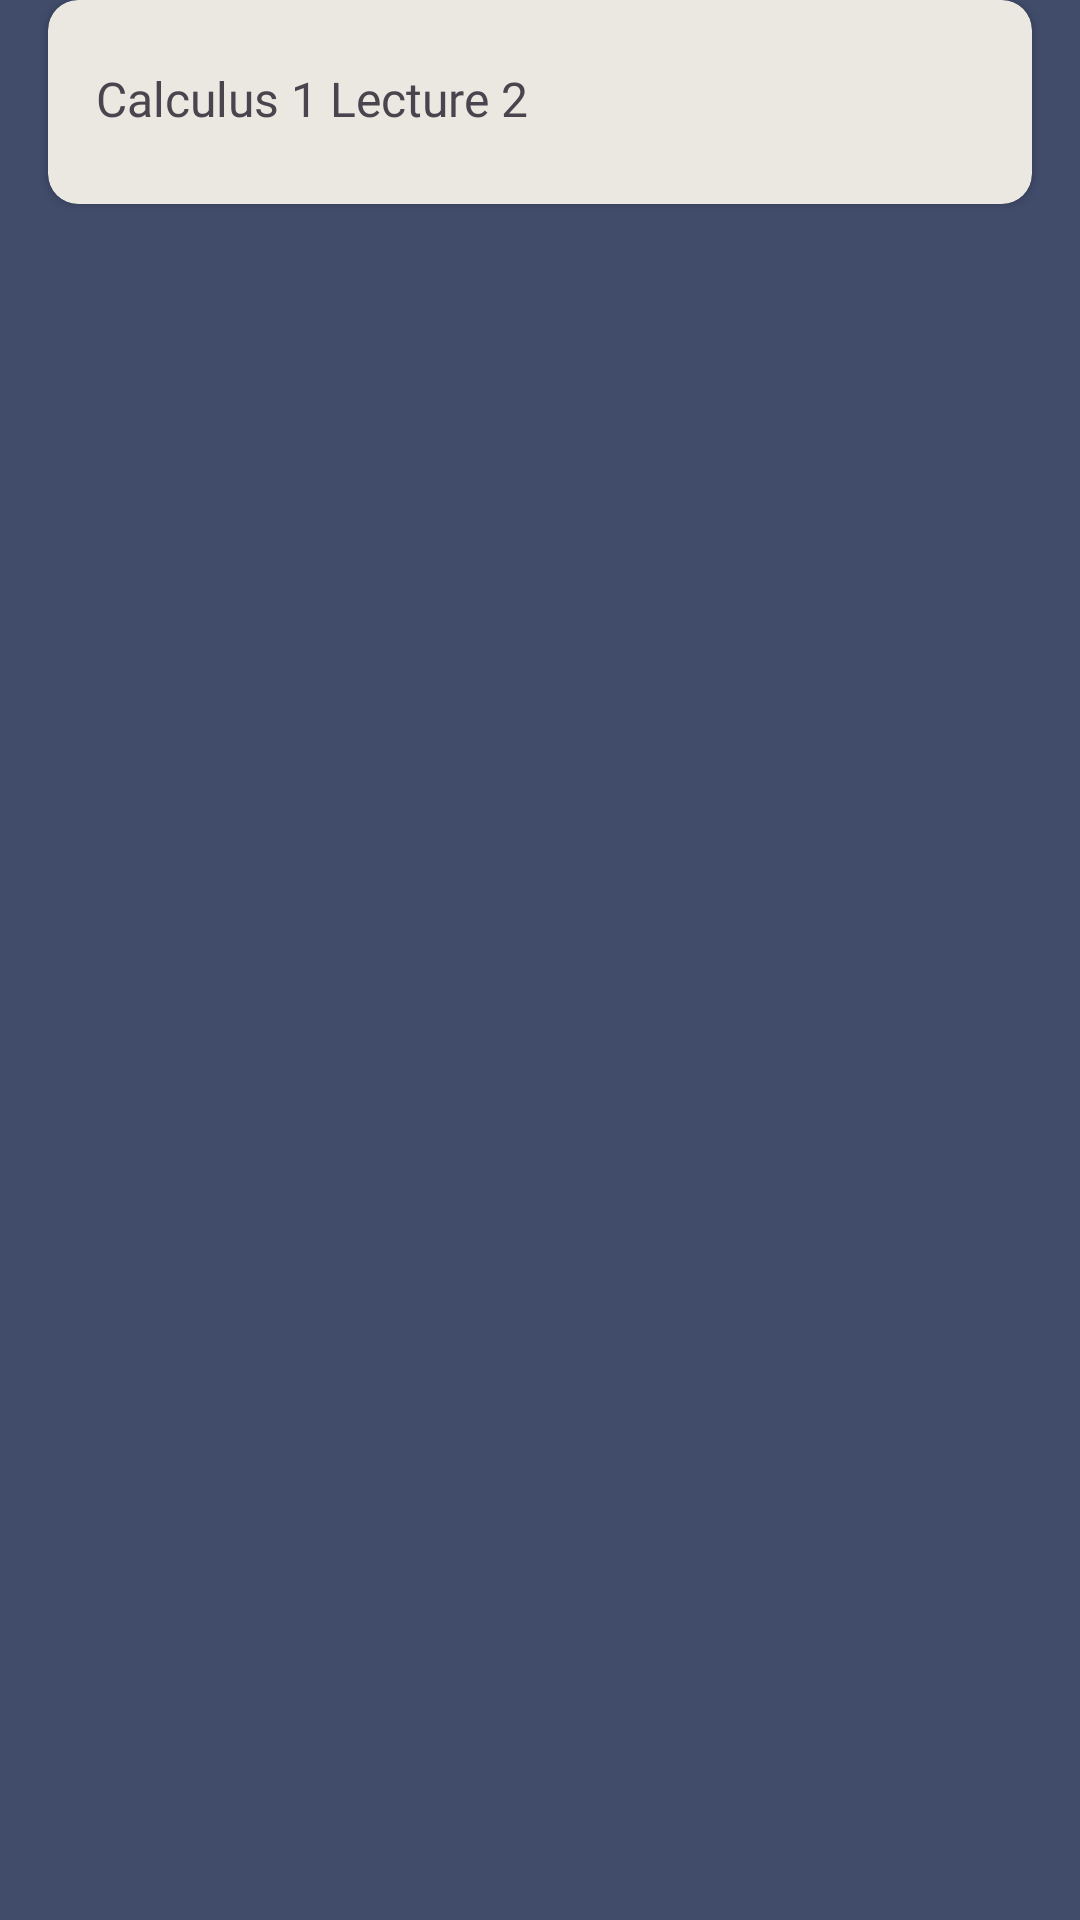

Write the Android layout XML for this screen, with the resource values it uses.
<!-- AndroidManifest.xml: application theme Theme.NoteGenie -->
<!-- res/layout/activity_flash_cards_card.xml -->
<?xml version="1.0" encoding="utf-8"?>
<LinearLayout xmlns:android="http://schemas.android.com/apk/res/android"
    xmlns:app="http://schemas.android.com/apk/res-auto"
    xmlns:tools="http://schemas.android.com/tools"
    android:layout_width="match_parent"
    android:layout_height="match_parent"
    android:background="#414C6B"
    android:backgroundTint="#414C6B"
    android:orientation="vertical">

    <androidx.cardview.widget.CardView
        android:id="@+id/summaryTitleCard"
        android:layout_width="328dp"
        android:layout_height="68dp"
        android:layout_gravity="center_horizontal"
        android:background="#EAE8E0"
        app:cardBackgroundColor="#EAE8E0"
        app:cardCornerRadius="10dp"
        app:layout_constraintBottom_toTopOf="@+id/space"
        app:layout_constraintEnd_toEndOf="parent"
        app:layout_constraintStart_toStartOf="parent"
        app:layout_constraintTop_toTopOf="parent">

        <androidx.constraintlayout.widget.ConstraintLayout
            android:layout_width="match_parent"
            android:layout_height="match_parent">

            <TextView
                android:id="@+id/flashCardFileName"
                android:layout_width="264dp"
                android:layout_height="24dp"
                android:layout_marginStart="16dp"
                android:layout_marginTop="22dp"
                android:layout_marginEnd="48dp"
                android:layout_marginBottom="22dp"
                android:fontFamily="@font/roboto_bold"
                android:text="Calculus 1 Lecture 2"
                android:textSize="16sp"
                app:layout_constraintBottom_toBottomOf="parent"
                app:layout_constraintEnd_toEndOf="parent"
                app:layout_constraintStart_toStartOf="parent"
                app:layout_constraintTop_toTopOf="parent" />


        </androidx.constraintlayout.widget.ConstraintLayout>
    </androidx.cardview.widget.CardView>

    <Space
        android:id="@+id/space"
        android:layout_width="match_parent"
        android:layout_height="10dp"
        android:layout_marginTop="8dp"
        app:layout_constraintEnd_toEndOf="parent"
        app:layout_constraintStart_toStartOf="parent"
        app:layout_constraintTop_toBottomOf="@+id/summaryTitleCard" />

</LinearLayout>
<!-- resources referenced by this layout -->
<resources>
  <style name="Theme.NoteGenie" parent="Base.Theme.NoteGenie" />
  <style name="Base.Theme.NoteGenie" parent="Theme.Material3.DayNight.NoActionBar">
          
          
      </style>
</resources>
